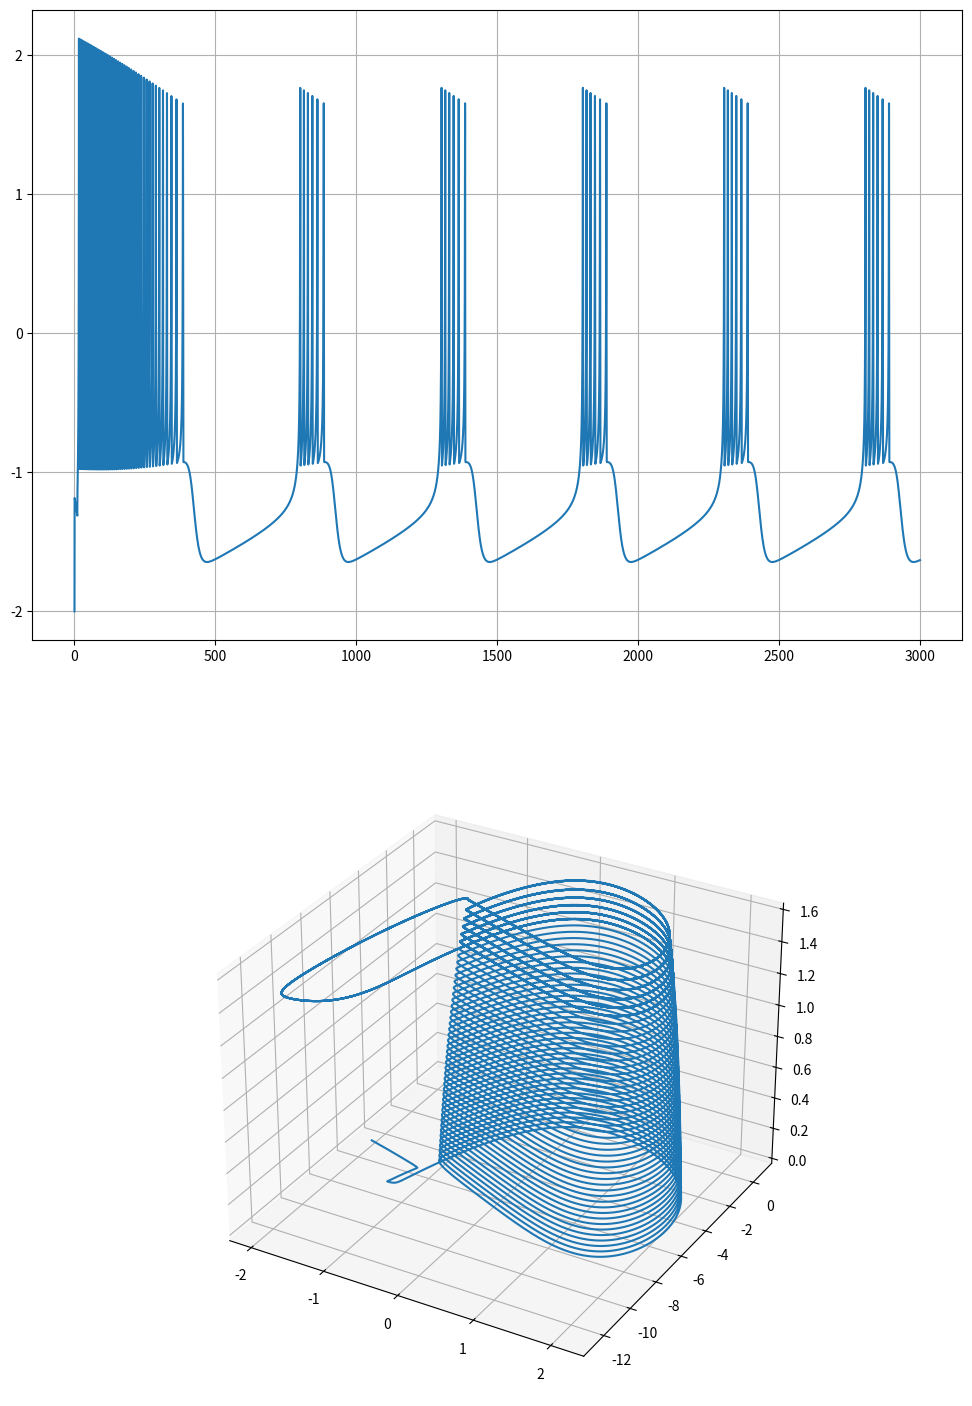

Here is the Python script that generated this plot:
# -*- coding: utf-8 -*-
"""
Created on Wed May 24 11:37:33 2017

[redacted]
"""

import numpy as np
import matplotlib.pyplot as plt
from mpl_toolkits.mplot3d import Axes3D
import seaborn as sb

dt = 0.001
t = np.arange(0, 3000, dt)

a = 1
b = 3
c = 1
d = 5
r = 0.001
s = 4

dx = 0
dy = 0
dz = 0
xr = -1.6

x = [-2.0] * np.size(t)
y = [-5.0] * np.size(t)
z = [0] * np.size(t)
I = [1.5]* np.size(t)
for i in range(0, 10000):
    I[i] = 0

for i in range(0, np.size(t)-1):
    dx = y[i] - a * x[i]*x[i]*x[i] + b * x[i]*x[i] - z[i] + I[i]
    dy = c - d * x[i] * x[i] - y[i]
    dz = r*(s*(x[i] - xr) - z[i])
    
    x[i+1] = x[i] + dt * dx
    y[i+1] = y[i] + dt * dy
    z[i+1] = z[i] + dt * dz

fig = plt.figure(figsize = (12, 18))
ax = fig.add_subplot(2, 1, 1)
lines = ax.plot(t, x)
plt.grid(True)

ax = fig.add_subplot(2, 1, 2, projection='3d')
lines = ax.plot(x, y, z)

plt.show()

#ベクトル平面
"""
x = np.arange(-3,3, 0.0001)
xnull = [0] * np.size(x)
ynull = [0] * np.size(x)
for i in range(0, np.size(x)):
    xnull[i] =  a*x[i]**3 - b*x[i]**2
    ynull[i] =  c - d * x[i]**2

lines, = ax.plot(x, xnull, markevery=10000)
lines, = ax.plot(x, ynull, markevery=10000)

v1 = np.arange(-2, 2, 0.1)
u1 = np.arange(-50, 20, 0.25)
V, U = np.meshgrid(v1, u1)

dV = U - a*V**3 + b*V**2 
dU = c - d*V**2 - U

#規格化
N = np.sqrt(dV**2 + dU**2)*10
dV = dV/N
dU = dU/N

ax.quiver(V, U, dV, dU, units = 'xy', width = 0.025)
ax.set_ylim(-10, 2.5)
ax.set_xlim(-3, 3)

fig.subplots_adjust(left=0.00, bottom=0.00, right=1.00, top=1.00, wspace=0.00, hspace=0.00)
fig.tight_layout(pad=0.05, w_pad=0.00, h_pad=0.00)
"""